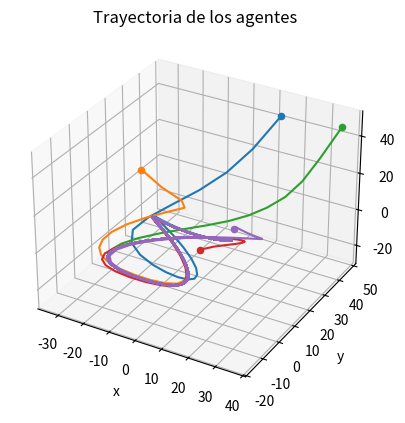

Reproduce this figure in Python.
import numpy as np
from scipy.integrate import odeint
import matplotlib.pyplot as plt

#CASO DE N ROBOTS EN UN ESPACIO n-DIMENSIONAL

#todos los agentes siguen las mismas ecuaciones de trayectoria

np.random.seed(123)

#Definimos en una función las ecuaciones de la trayectoria 

def fun(w):
    f1 = 15*np.sin(2*w)
    f2 = 30*np.sin(w)*(np.sqrt(0.5*(1-0.5*(np.sin(w))**2)))
    f3 = 3+5*np.cos(2*w)
    return np.array([f1, f2, f3])

#funciones phi
def phi(vec_pos):
    f = fun(vec_pos[-1])
    return vec_pos[:-1] - f

# calculamos la derivada de las ecuaciones de la trayectoria
def d_fun(w):
    #derivada central
    h = 1e-8 #paso
    df = (fun(w+h)-fun(w-h))/(2*h)
    return df

#matriz lapaciana de un grafo (los agentes están comunicados con los vecinos adyacentes)
def grafo_L(N):
    #N: nº de agentes 
    L = np.zeros([N,N])  
    
    # Llenar la diagonal con 2 
    np.fill_diagonal(L, 2)
    
    # Llenar las diagonales justo arriba y abajo de la diagonal principal con -1
    np.fill_diagonal(L[:, 1:], -1)
    np.fill_diagonal(L[1:, :], -1)
    
    # Llenar las esquinas con -1
    L[0, -1] = -1
    L[-1, 0] = -1
    
    return L

def vector_field(xi,t,k,n,N,ww,kc,L):
    #xi: posiciones de todos los agentes (vector columna con las 4 coordenadas )
    #t: tiempo
    #k: ganancias positivas
    #n: dimensiones 
    #N: nº de agentes 
    #L: matriz laplaciana de un grafo

    lista = np.arange(0,(n+1)*N+1,(n+1))
    k = k*N

    PHI = np.zeros(n*N) #lista vacía de funciones surface
    df = np.zeros(n*N)  #lista vacía de las derivadas 
    w = np.zeros(N)     #lista vacía para las coordenadas virtuales
    j = 0 
    for i in lista[:-1]: 
        x = xi[i:i+(n+1)]               #coordenada inicial + virtual de cada agente
        PHI[i-j:(i-j)+n] = phi(x)       #función surface 
        df[i-j:(i-j)+n] = d_fun(x[-1])  #derivada 
        w[j] = x[-1]                    #coordenadas virtuales 
        j += 1

    xi_eta = (-1)**n*df-k*PHI

    #sumatorio

    l = k*PHI*df
    # Convertir la matriz l en una matriz de n filas
    matriz_l = l.reshape((N, -1))
    #sumar a los largo del eje de las filas 
    suma = np.sum(matriz_l, axis=1)

    #función de coordinación 
    c = -L@np.transpose(w-ww)
    
    xi4 = (-1)**n+suma+kc*c

    #path-following guiding vector field 
    xi_eta = np.concatenate((xi_eta.reshape((N,n)),np.array([xi4]).T),axis=1)
    xi_eta = xi_eta.reshape((N*(n+1),-1)).T

    return xi_eta[0]

#------------------------------------------------------------------------

#Parámetro de simulación 
n = 3           #dimensiones del espacio
N =5          #nº de agentes 
t = np.linspace(0,200,1000) #tiempo de integración 
ki =[1,1,2] #ganancias 

#coordenadas iniciales de los robots 
#pos = np.random.rand(N, n)*100 #filas: dimensiones
                           #columnas: nº de robots
pos = np.random.randint(-50, 51, size=(N, n))


#añadimos a la matriz de posiciones la coordenada virtual w 
w = np.ones((N,1)) #ejemplo: todos valen 1 

#concatenamos las dos matrices a lo largo de las filas 
Xi = np.concatenate((pos, w), axis=1)
Xi = Xi.reshape((N*(n+1),-1)).T #apilamos en un vector

#matriz lapaciana de un grafo 
L = grafo_L(N)

#parámetros para la componente de coordinación 
T = 2*np.pi #periodo 
Delta =  T/(2*N)
kc = 300

ww = np.zeros(N)
for i in range(N):
    ww[i] = i*Delta

#resolvemos las ecuación diferencial 
sol = odeint(vector_field,Xi[0],t,args=(ki,n,N,ww,kc,L))


#representación gráfica 

fig = plt.figure()
ax = fig.add_subplot(projection='3d')

lista = np.arange(0,(n+1)*N+1,(n+1))
for i in lista[:-1]: 
    ax.plot(sol[:,i], sol[:,i+1], sol[:,i+2])
    ax.scatter(sol[0,i],sol[0,i+1], sol[0,i+2], marker='o')

ax.set_xlabel('x')
ax.set_ylabel('y')
ax.set_zlabel('z')
ax.set_title('Trayectoria de los agentes')
plt.show()

print(N)

